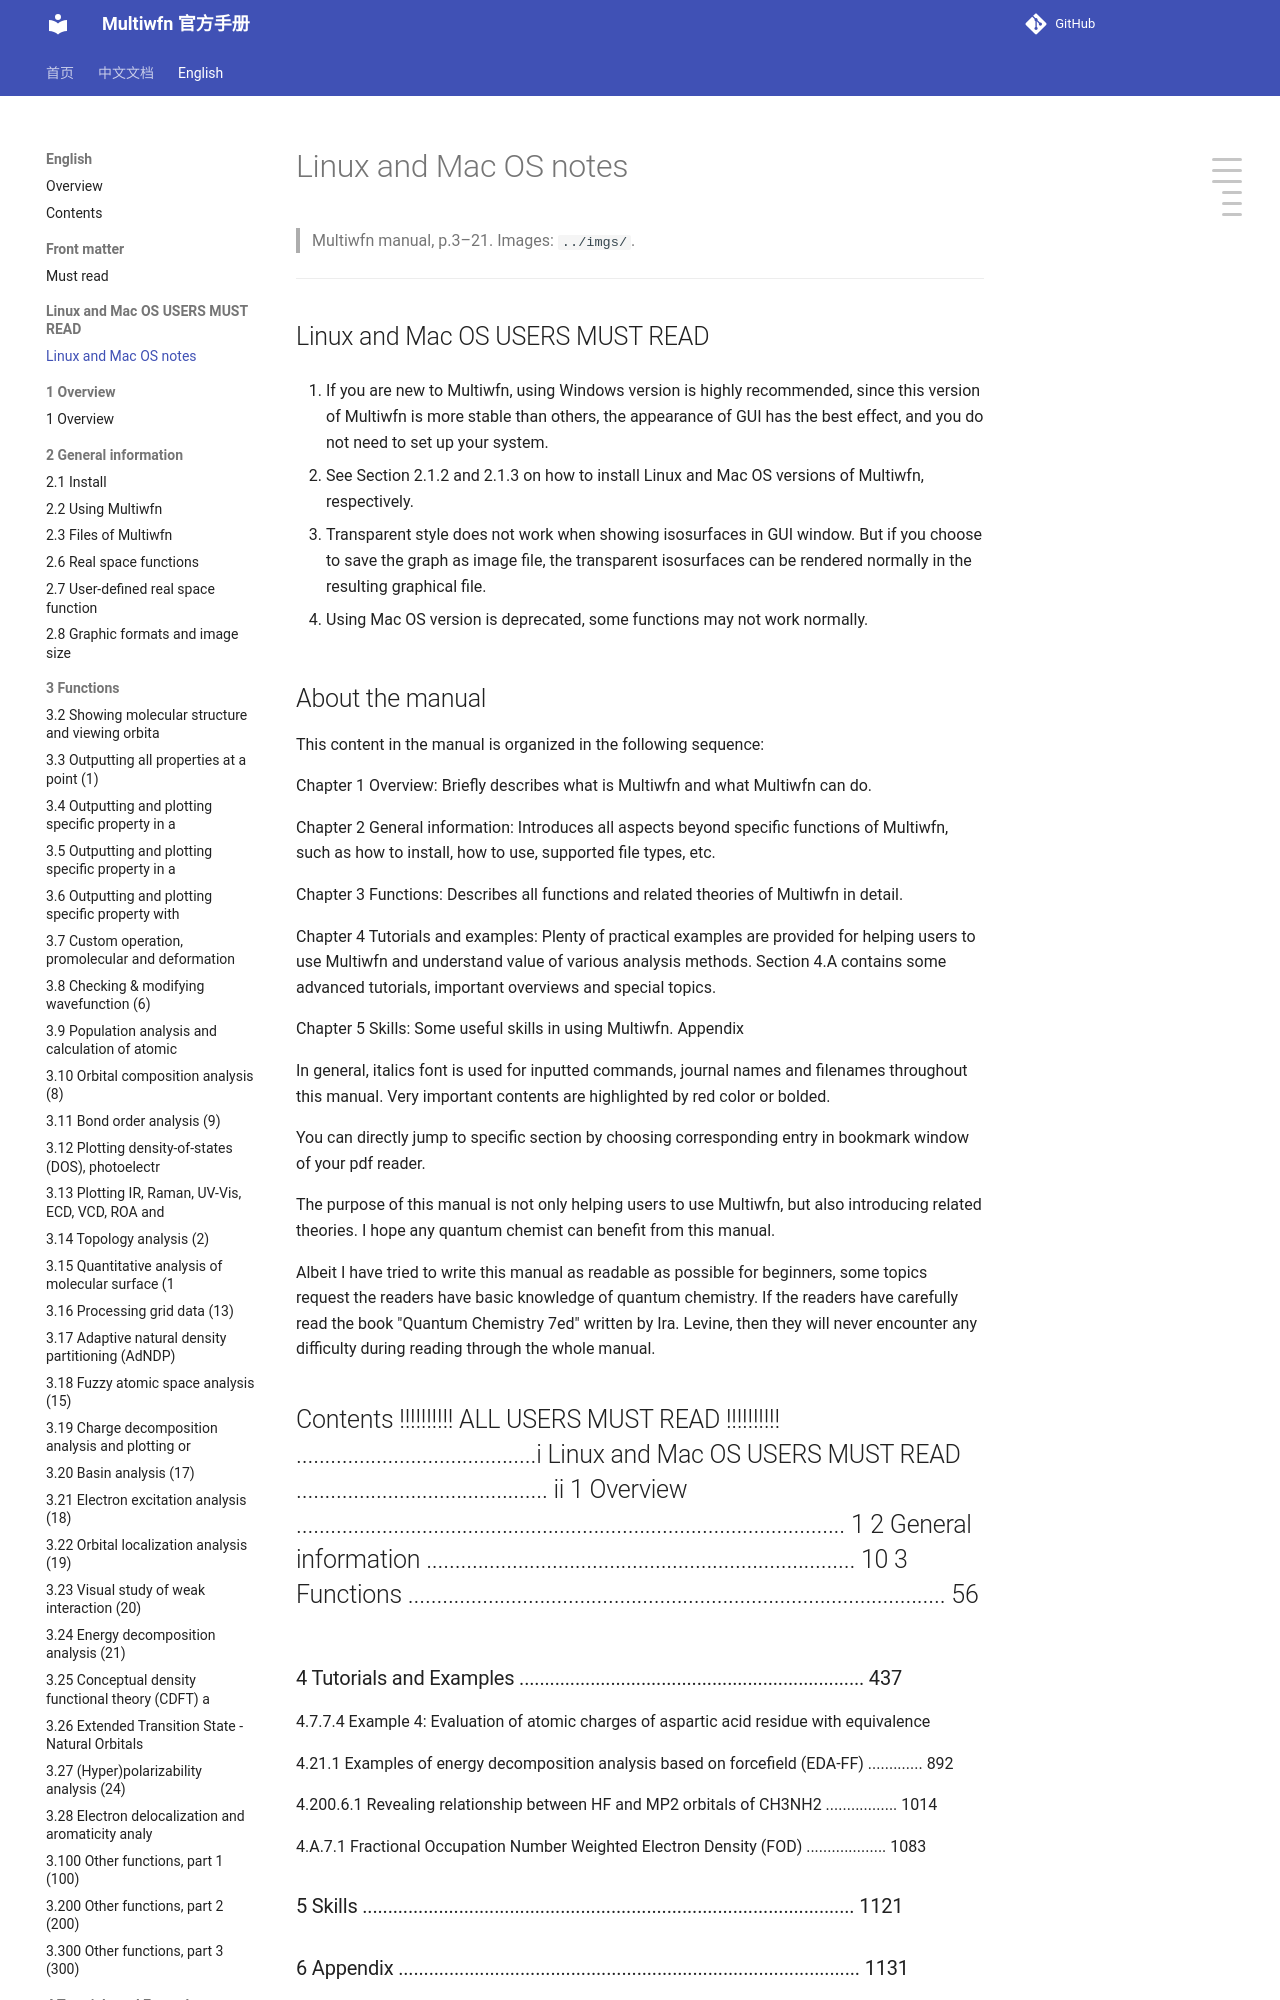

repository: wxyhgk/multiwfn-docs · page: en/02_linux-and-mac-os-notes.html · generator: mkdocs

# Linux and Mac OS notes

> Multiwfn manual, p.3–21. Images: `../imgs/`.

---

<!-- p.3 -->


## Linux and Mac OS USERS MUST READ

1. If you are new to Multiwfn, using Windows version is highly recommended, since this version of Multiwfn is more stable than others, the appearance of GUI has the best effect, and you do not need to set up your system.

2. See Section 2.1.2 and 2.1.3 on how to install Linux and Mac OS versions of Multiwfn, respectively.

3. Transparent style does not work when showing isosurfaces in GUI window. But if you choose to save the graph as image file, the transparent isosurfaces can be rendered normally in the resulting graphical file.

4. Using Mac OS version is deprecated, some functions may not work normally.


<!-- p.4 -->
